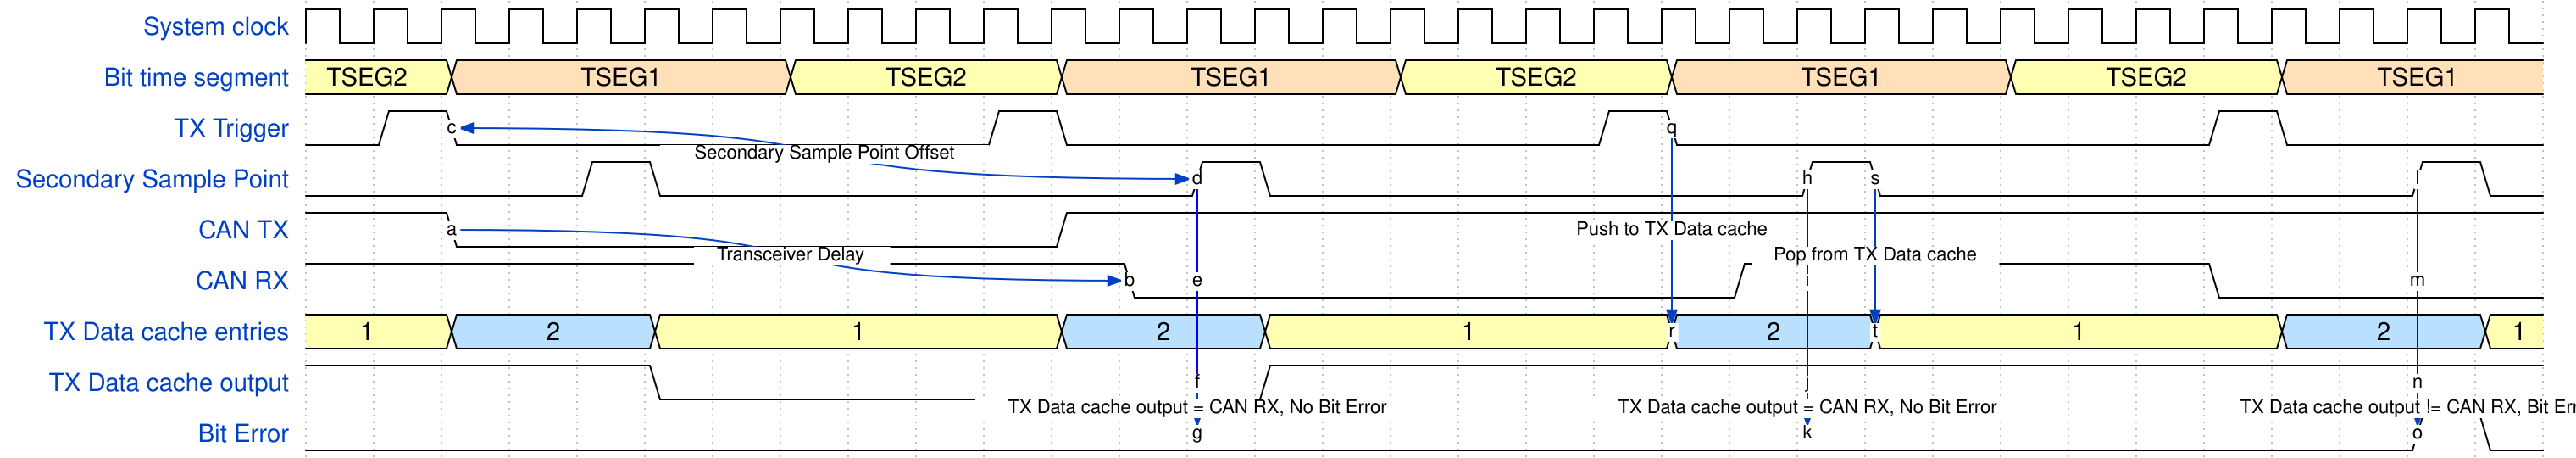

Write the WaveJSON whose rendering is this waveform diagram.

{signal: [
  {name: 'System clock', 				wave: 'p................................',
   										node: '.................................'},
  
  {name: 'Bit time segment', 			wave: '3.4....3...4....3...4....3...4...', 	data: ['TSEG2', 'TSEG1', 'TSEG2', 'TSEG1','TSEG2','TSEG1','TSEG2','TSEG1'],
   										node: '.................................'},

  {name: 'TX Trigger', 					wave: '010.......10.......10.......10...',
   										node: '..c.................q............'},
  
  {name: 'Secondary Sample Point', 		wave: '0...10.......10.......10.......10',
   										node: '.............d........hs.......l.'},
  
  {name: 'CAN TX', 						wave: '1.0........1.....................',
   										node: '..a..............................'},
  
  {name: 'CAN RX', 						wave: '1...........0........1......0....',
   										node: '............be........i........m.'},
  
  {name: 'TX Data cache entries', 		wave: '3.5..3.....5..3.....5..3.....5..3', data: [1,2,1,2,1,2,1,2,1],
   										node: '....................r..t.........'},
  
  {name: 'TX Data cache output', 		wave: '1....0........1..................', data: [1,2,1,2,1,2,1,2,1],
   										node: '.............f........j........n.'},
  
  {name: 'Bit Error', 					wave: '0..............................10',
   										node: '.............g........k........o.'},
 ],
  edge:['a~>b Transceiver Delay', 'c<~>d Secondary Sample Point Offset', 'd-e',
  		'e-f','f->g TX Data cache output = CAN RX, No Bit Error', 'h-i','i-j','j->k TX Data cache output = CAN RX, No Bit Error',
		'l-m','m-n','n->o TX Data cache output != CAN RX, Bit Error', 'q->r Push to TX Data cache','s->t Pop from TX Data cache'],
}
